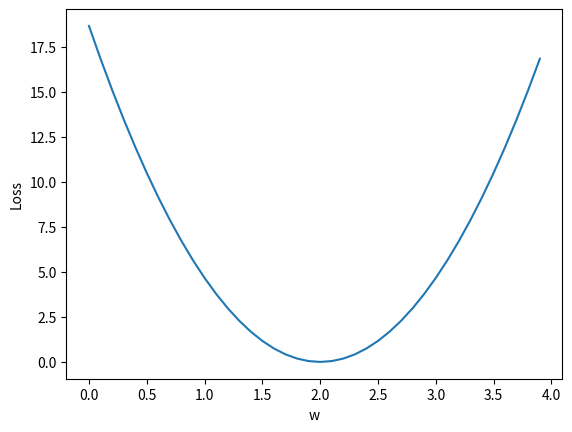
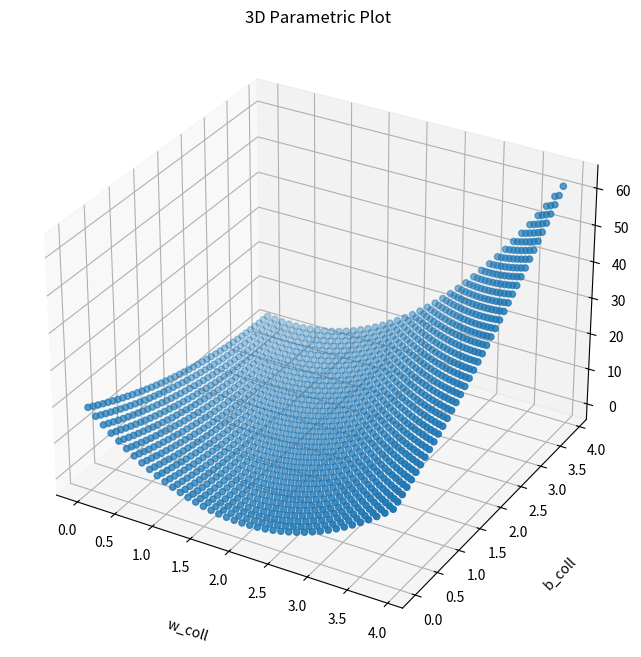

Source code (Python) for these figures, in order:
import pandas as pd
import numpy as np
import matplotlib.pyplot as plt

x_data = [1,2,3]
y_data = [2,4,6]

def forward(x):
    return x * w 

def loss(x, y):
    y_pred = forward(x)
    return (y_pred - y) * (y_pred - y)

w_list = []
mse_list = []
for w in np.arange(0,4.0,0.1):
    print("w=", w)
    l_sum = 0
    for x_val, y_val in zip(x_data, y_data):
        y_pred_val = forward(x_val)
        loss_val = loss(x_val, y_val)
        l_sum += loss_val
        print(x_val, y_val, y_pred_val, loss_val)
    print('MSE', l_sum / 3)
    w_list.append(w)
    mse_list.append(l_sum / 3)

plt.plot(w_list,mse_list)
plt.ylabel("Loss")
plt.xlabel("w")
plt.show()




# 计算该方程的损失函数：y = x * w + b （三维)
# 同理计算三维损失函数， 并且画出3D图：因为这个时候 loss是由 w 和 b 同时决定的
from mpl_toolkits import mplot3d
import numpy as np
import matplotlib.pyplot as plt

x_data = [1,2,3]
y_data = [2,4,6]

def equation(x, w, b):
    y_head = x * w + b 
    return y_head

def loss_cal(y_head, y_true):
    loss = (y_head - y_true) * (y_head - y_true)
    return loss
w_coll = []
mse_coll = []
b_coll = []
w_value = np.arange(0, 4.0, 0.1)
b_value = np.arange(0, 4.0, 0.1)

for w in w_value:
    print("weight is : ", w)
    for b in b_value:
        print("b is :", b)
        total_loss = []
        for x, y in zip(x_data, y_data):
            y_head = equation(x,w, b)
            loss = loss_cal(y_head, y)
            total_loss.append(loss)
        mse = np.cumsum(total_loss)[-1] / 3 
        print("MSE is :\n",mse, "\n")
        w_coll.append(w)
        b_coll.append(b)
        mse_coll.append(mse)

pd.DataFrame(w_coll)
pd.DataFrame(mse_coll)
pd.DataFrame(b_coll)

fig = plt.figure(figsize = (8,8))
ax = plt.axes(projection='3d')
ax.grid()

ax.scatter(w_coll, b_coll, mse_coll)
ax.set_title('3D Parametric Plot')

# Set axes label
ax.set_xlabel('w_coll', labelpad=20)
ax.set_ylabel('b_coll', labelpad=20)
ax.set_zlabel('mse_coll', labelpad=20)

plt.show()


